Run: headless pygame with SDL's dummy video driver; simulated clock (each Clock.tick advances the game by its frame time, no real sleeping); random seed 0; keys injected as events and as key.get_pressed() state; no mouse input.
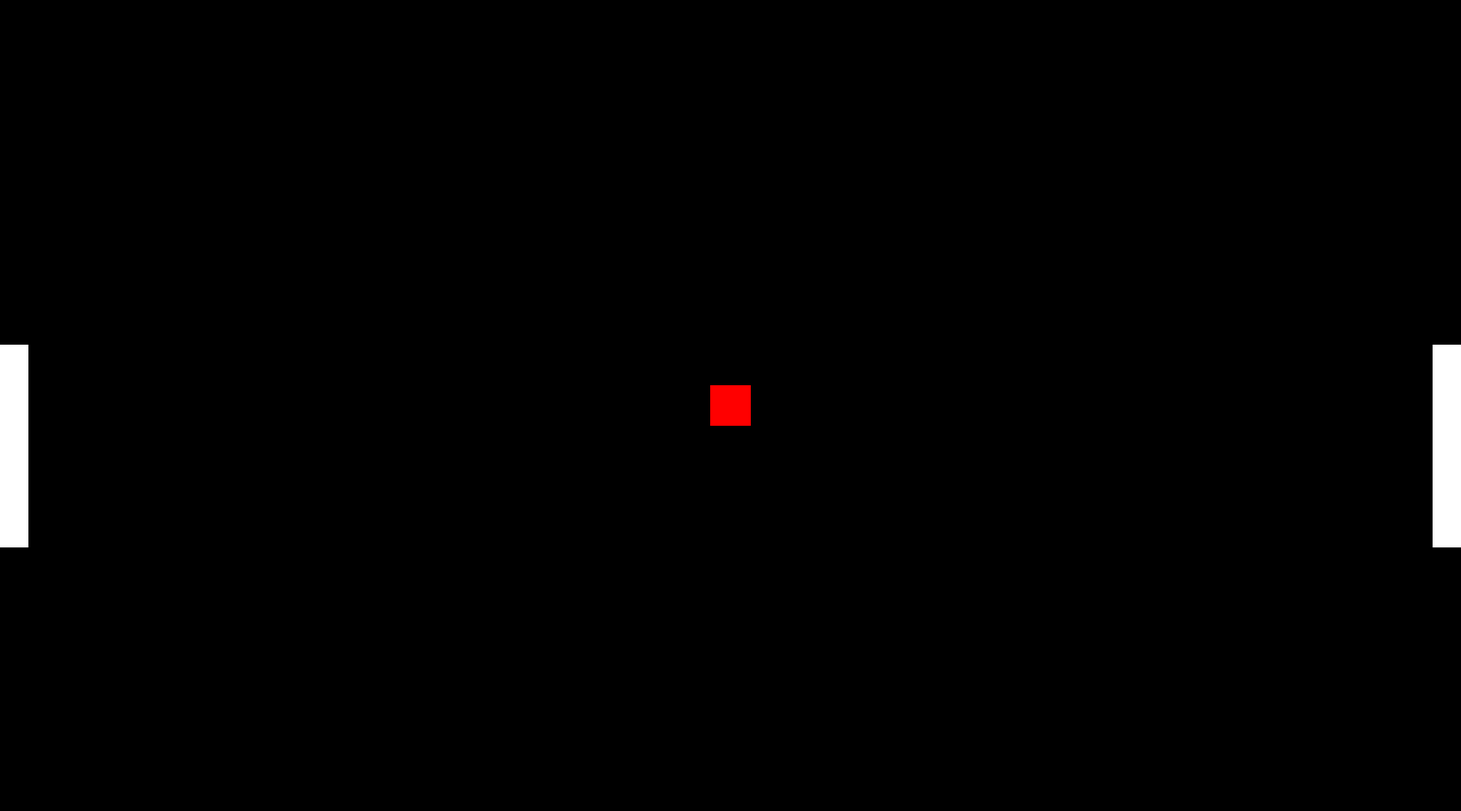
Frame 1 of 4 · flips 1–60 · no input
Frame 2 of 4 · flips 61–180 · tapped SPACE, RETURN · held RIGHT (→), D · screen unchanged from frame 1, image omitted
Frame 3 of 4 · flips 181–300 · held DOWN (↓), S · screen unchanged from frame 2, image omitted
Frame 4 of 4 · flips 301–420 · held LEFT (←), A, UP (↑), W · screen unchanged from frame 3, image omitted

The pygame program that drew these frames:

import pygame

pygame.init()

winWidth = 1800
winHeight = 1000
screen = pygame.display.set_mode((winWidth, winHeight))

playerHeight = 250
playerThickness = 35

player1PosX = 0
player1PosY = 425
player2PosX = 1800 - playerThickness
player2PosY = 425

deltaTime = 0
time0 = 0
accelYUp = 0
accelYDown = 0
vel = 0
friction = .05


ballPosX = 875
ballPosY = 475
run = True

while run:

    
    screen.fill("black")
    # Getting the time
    time = pygame.time.get_ticks()
    clock = pygame.time.Clock()
    dt = clock.tick(60) * 0.001 * 144
    print(dt)
    time = time/1000

    # Drawing the objects on the screen
    pygame.draw.rect(screen, "white", pygame.Rect(player1PosX, player1PosY, playerThickness, playerHeight))
    pygame.draw.rect(screen, "white", pygame.Rect(player2PosX, player2PosY, playerThickness, playerHeight))
    pygame.draw.rect(screen, "red", pygame.Rect(ballPosX, ballPosY, 50, 50))

    # Player Movement Mechanic

    # Quit Mechanic
    for event in pygame.event.get():
        if event.type == pygame.QUIT:
            run = False
    pygame.display.update()

pygame.quit()
